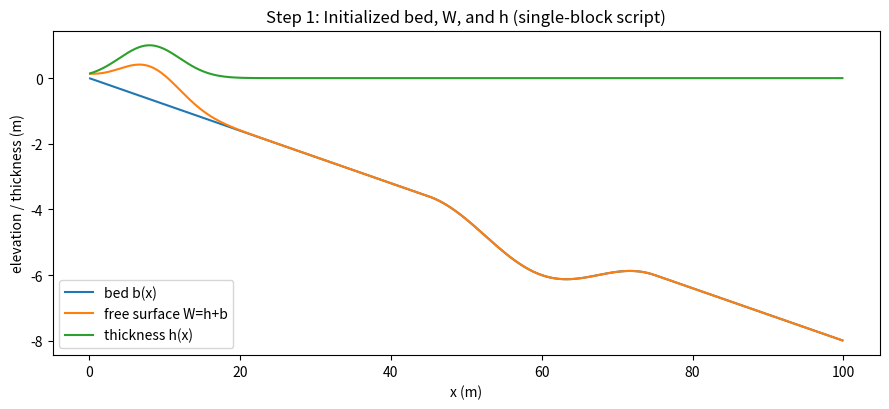

This chart was generated by the following Python code:
import numpy as np
L = 100.0
nx = 400 
g  = 9.81  

bed_slope   = -0.08
basin_x1    = 45.0
basin_x2    = 75.0
basin_depth = 1.2

pile_center = 8.0
pile_sigma  = 4.0
pile_height = 1.0
h_floor     = 0.0 

dx = L / nx
x  = (np.arange(nx) + 0.5) * dx

plane = bed_slope * x

b = np.copy(plane)
mask = (x >= basin_x1) & (x <= basin_x2)
if np.any(mask):
    xi = (x[mask] - basin_x1) / (basin_x2 - basin_x1) 
    bowl = basin_depth * (0.5 - 0.5 * np.cos(2 * np.pi * xi))
    b[mask] = plane[mask] - bowl


h = pile_height * np.exp(-0.5 * ((x - pile_center) / pile_sigma) ** 2)
if h_floor > 0.0:
    h = np.maximum(h, h_floor)

u = np.zeros_like(h)
W = h + b 
q = h * u  

state = {
    "x": x, "dx": dx, "b": b, "h": h, "u": u, "W": W, "q": q,
    "params": {
        "L": L, "nx": nx, "g": g, "bed_slope": bed_slope,
        "basin_x1": basin_x1, "basin_x2": basin_x2, "basin_depth": basin_depth,
        "pile_center": pile_center, "pile_sigma": pile_sigma, "pile_height": pile_height,
        "h_floor": h_floor,
    },
}

if __name__ == "__main__":
    import matplotlib.pyplot as plt
    plt.figure(figsize=(9,4.2))
    plt.plot(x, b, label="bed b(x)")
    plt.plot(x, W, label="free surface W=h+b")
    plt.plot(x, h, label="thickness h(x)")
    plt.xlabel("x (m)"); plt.ylabel("elevation / thickness (m)")
    plt.title("Step 1: Initialized bed, W, and h (single-block script)")
    plt.legend(); plt.tight_layout(); plt.show()
